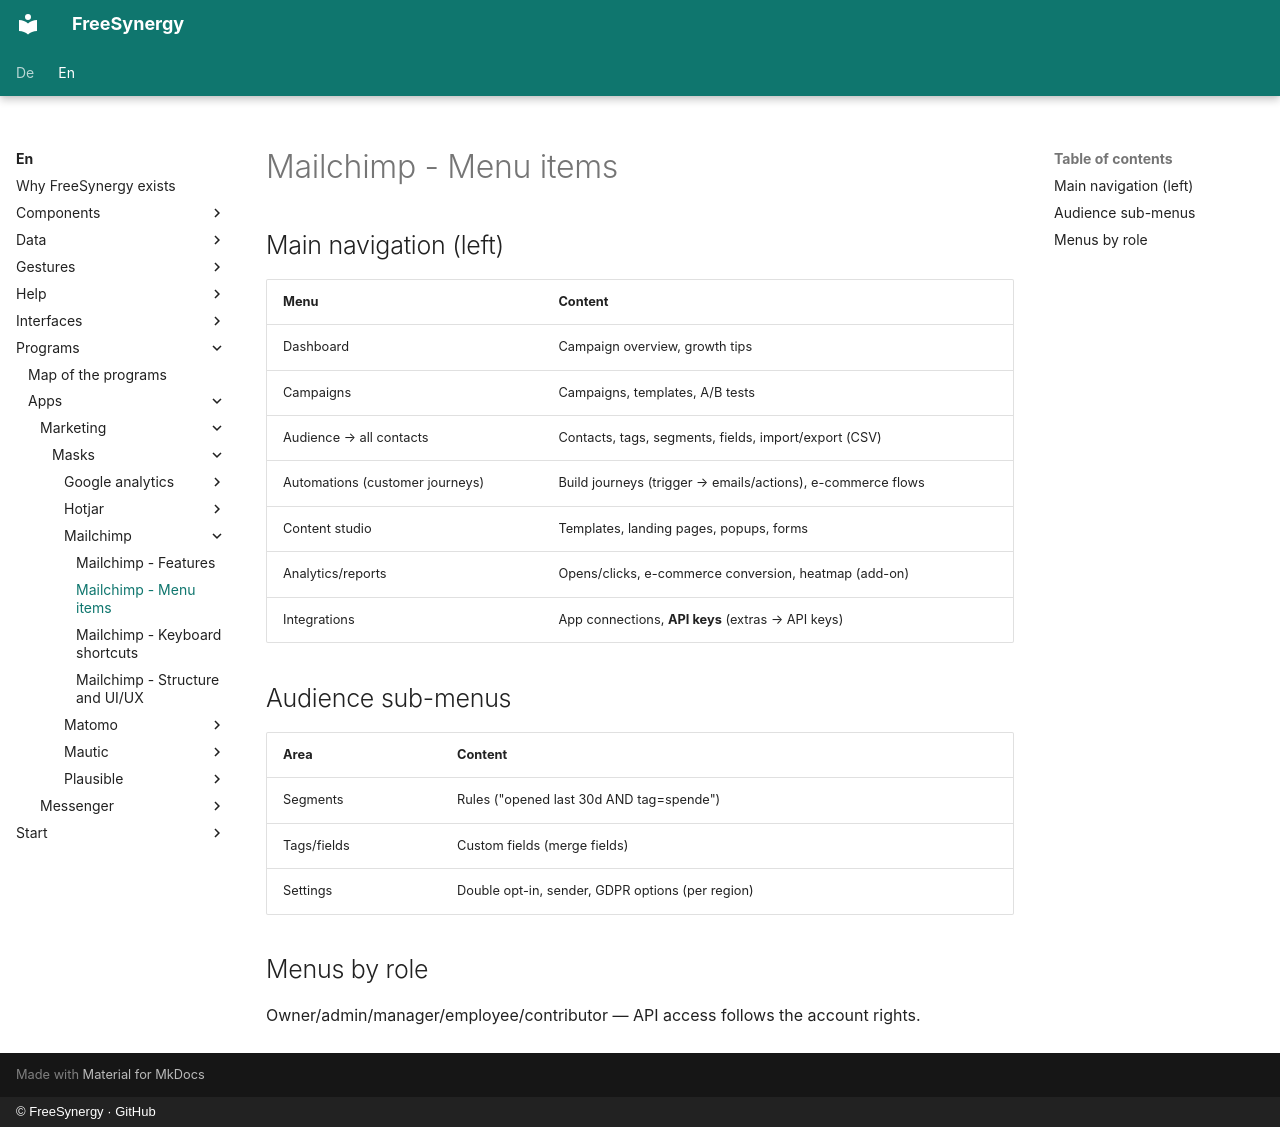

repository: FreeSynergy/fs-documentation · page: en/programs/apps/marketing/masks/mailchimp/menu/index.html · generator: mkdocs · copyright: © FreeSynergy · GitHub

# Mailchimp - Menu items

## Main navigation (left)

| Menu | Content |
|------|---------|
| Dashboard | Campaign overview, growth tips |
| Campaigns | Campaigns, templates, A/B tests |
| Audience → all contacts | Contacts, tags, segments, fields, import/export (CSV) |
| Automations (customer journeys) | Build journeys (trigger → emails/actions), e-commerce flows |
| Content studio | Templates, landing pages, popups, forms |
| Analytics/reports | Opens/clicks, e-commerce conversion, heatmap (add-on) |
| Integrations | App connections, **API keys** (extras → API keys) |

## Audience sub-menus

| Area | Content |
|------|---------|
| Segments | Rules ("opened last 30d AND tag=spende") |
| Tags/fields | Custom fields (merge fields) |
| Settings | Double opt-in, sender, GDPR options (per region) |

## Menus by role

Owner/admin/manager/employee/contributor — API access follows the account rights.
